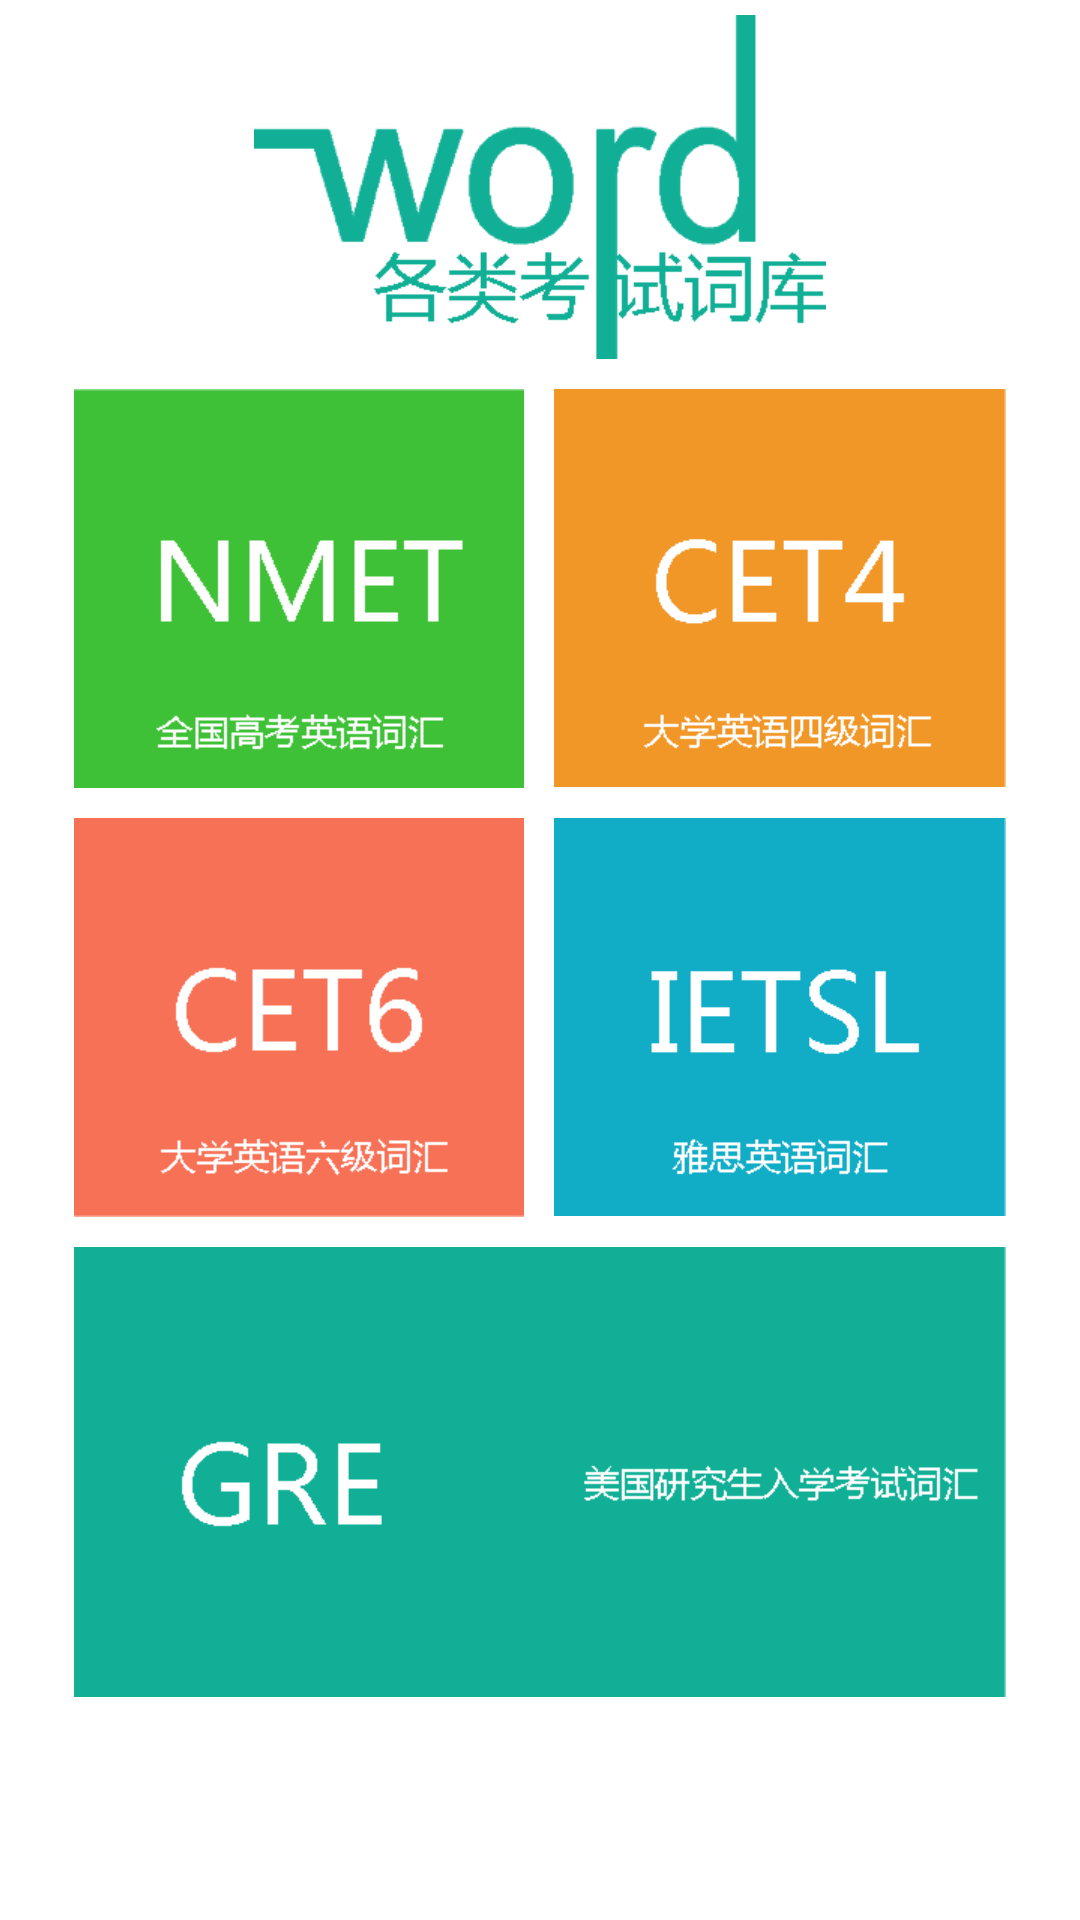

Write the Android layout XML for this screen, with the resource values it uses.
<!-- AndroidManifest.xml: activity theme Theme.AppCompat.Light.NoActionBar -->
<!-- res/layout/activity_main.xml -->
<?xml version="1.0" encoding="utf-8"?>
<TableLayout xmlns:android="http://schemas.android.com/apk/res/android"
             android:layout_width="match_parent"
             android:layout_height="match_parent"
             android:background="@android:color/white"
             android:padding="5dp"
    >

    <ImageView
        android:layout_width="match_parent"
        android:layout_height="wrap_content"
        android:contentDescription="@string/iv_logo"
        android:src="@mipmap/main_logo"
        />

    <TableRow
        android:layout_marginTop="5dp"
        android:gravity="center"
        >

        <ImageView
            android:id="@+id/iv_nmet"
            android:layout_width="wrap_content"
            android:layout_height="wrap_content"
            android:layout_margin="5dp"
            android:contentDescription="@string/iv_nmet"
            android:src="@drawable/nmet_selector"
            />

        <ImageView
            android:id="@+id/iv_cet4"
            android:layout_width="wrap_content"
            android:layout_height="wrap_content"
            android:layout_margin="5dp"
            android:contentDescription="@string/iv_cet4"
            android:src="@drawable/cet4_selector"
            />
    </TableRow>

    <TableRow
        android:gravity="center"
        >

        <ImageView
            android:id="@+id/iv_cet6"
            android:layout_width="wrap_content"
            android:layout_height="wrap_content"
            android:layout_margin="5dp"
            android:contentDescription="@string/iv_cet6"
            android:src="@drawable/cet6_selector"
            />

        <ImageView
            android:id="@+id/iv_ietsl"
            android:layout_width="wrap_content"
            android:layout_height="wrap_content"
            android:layout_margin="5dp"
            android:contentDescription="@string/iv_ietsl"
            android:src="@drawable/ietsl_selector"
            />
    </TableRow>

    <ImageView
        android:id="@+id/iv_gre"
        android:layout_width="wrap_content"
        android:layout_height="wrap_content"
        android:layout_marginBottom="8dp"
        android:layout_marginTop="5dp"
        android:contentDescription="@string/iv_gre"
        android:src="@drawable/gre_selector"
        />
</TableLayout>
<!-- resources referenced by this layout -->
<resources>
  <!-- drawable cet4_selector (drawable) -->
  <?xml version="1.0" encoding="utf-8"?>
  <selector xmlns:android="http://schemas.android.com/apk/res/android">
      <item android:drawable="@mipmap/cet4_pressed" android:state_pressed="true"/>
      <item android:drawable="@mipmap/cet4_pressed" android:state_focused="true"/>
      <item android:drawable="@mipmap/cet4_normal"/>
  </selector>
  <!-- drawable cet6_selector (drawable) -->
  <?xml version="1.0" encoding="utf-8"?>
  <selector xmlns:android="http://schemas.android.com/apk/res/android">
      <item android:drawable="@mipmap/cet6_pressed" android:state_pressed="true"/>
      <item android:drawable="@mipmap/cet6_pressed" android:state_focused="true"/>
      <item android:drawable="@mipmap/cet6_normal"/>
  </selector>
  <!-- drawable gre_selector (drawable) -->
  <?xml version="1.0" encoding="utf-8"?>
  <selector xmlns:android="http://schemas.android.com/apk/res/android">
      <item android:drawable="@mipmap/gre_pressed" android:state_pressed="true"/>
      <item android:drawable="@mipmap/gre_pressed" android:state_focused="true"/>
      <item android:drawable="@mipmap/gre_normal"/>
  </selector>
  <!-- drawable ietsl_selector (drawable) -->
  <?xml version="1.0" encoding="utf-8"?>
  <selector xmlns:android="http://schemas.android.com/apk/res/android">
      <item android:drawable="@mipmap/ietsl_pressed" android:state_pressed="true"/>
      <item android:drawable="@mipmap/ietsl_pressed" android:state_focused="true"/>
      <item android:drawable="@mipmap/ietsl_normal"/>
  </selector>
  <!-- drawable nmet_selector (drawable) -->
  <?xml version="1.0" encoding="utf-8"?>
  <selector xmlns:android="http://schemas.android.com/apk/res/android">
      <item android:drawable="@mipmap/nmet_pressed" android:state_pressed="true"/>
      <item android:drawable="@mipmap/nmet_pressed" android:state_focused="true"/>
      <item android:drawable="@mipmap/nmet_normal"/>
  </selector>
  <!-- mipmap main_logo: png bitmap (mipmap-xhdpi, 4383 bytes) -->
  <string name="iv_cet4">cet4 button</string>
  <string name="iv_cet6">cet6 button</string>
  <string name="iv_gre">gre button</string>
  <string name="iv_ietsl">ietsl button</string>
  <string name="iv_logo">main logo</string>
  <string name="iv_nmet">nmet button</string>
</resources>
